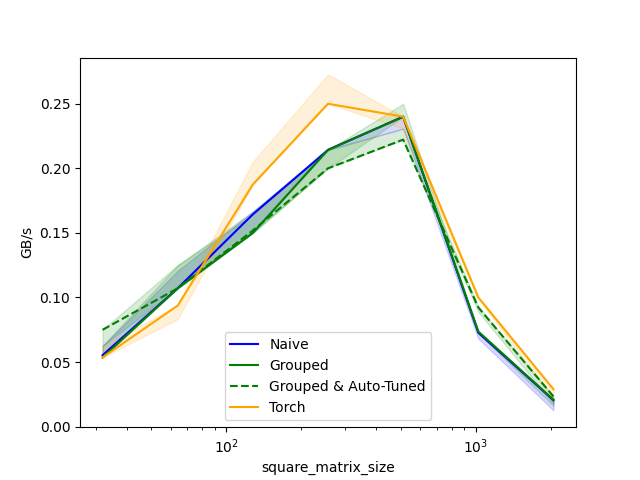

Values plotted in this chart, from the file beside it:
square_matrix_size, Naive, Grouped, Grouped & Auto-Tuned, Torch
32, 0.0553, 0.05357, 0.075, 0.05357
64, 0.1071, 0.1071, 0.1071, 0.09375
128, 0.1644, 0.15, 0.1519, 0.1875
256, 0.2143, 0.2143, 0.2, 0.25
512, 0.24, 0.24, 0.2222, 0.24
1024, 0.07273, 0.07362, 0.09231, 0.1
2048, 0.02049, 0.02087, 0.02338, 0.02899
